Run: headless pygame with SDL's dummy video driver; simulated clock (each Clock.tick advances the game by its frame time, no real sleeping); random seed 0; keys injected as events and as key.get_pressed() state; mouse plan: one left click at the window centre at the start of phase 2, then a move to the lower-right quarter at the start of phase 3.
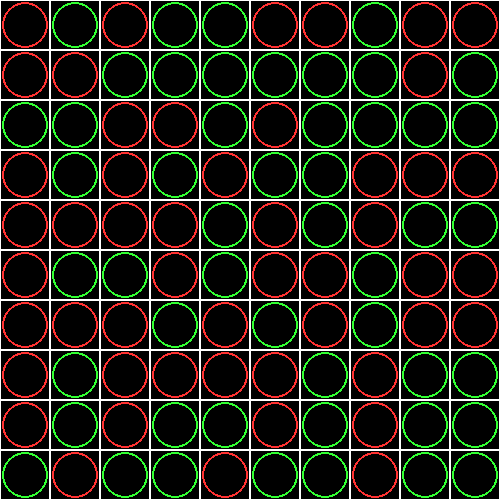
Frame 1 of 4 · flips 1–60 · no input
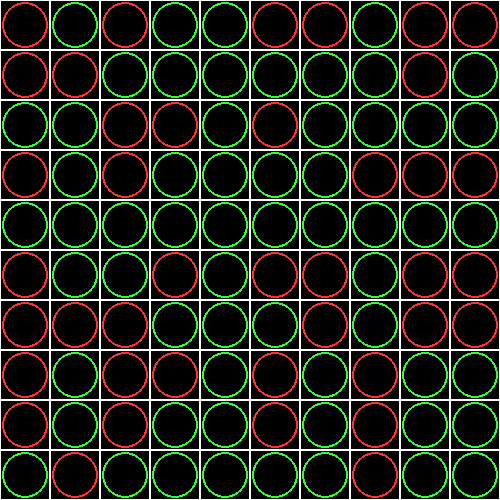
Frame 2 of 4 · flips 61–180 · clicked the window centre · tapped SPACE, RETURN · held RIGHT (→), D
Frame 3 of 4 · flips 181–300 · moved the mouse to the lower-right quarter · held DOWN (↓), S · screen unchanged from frame 2, image omitted
Frame 4 of 4 · flips 301–420 · held LEFT (←), A, UP (↑), W · screen unchanged from frame 3, image omitted

The pygame program that drew these frames:

import pygame
import random


class Board:
    # создание поля
    def __init__(self, width, height):
        self.width = width
        self.height = height
        a = []
        for i in range(height):
            v = []
            for j in range(width):
                v.append(random.choice([0, 1]))
            a.append(v)
        self.board = a.copy()
        # self.board = [[0] * width for _ in range(height)]
        # значения по умолчанию
        self.left = 10
        self.top = 10
        self.cell_size = 30

    # настройка внешнего вида
    def set_view(self, top, left, cell_size):
        self.left = left
        self.top = top
        self.cell_size = cell_size

    def render(self):
        a = self.board
        if self.board.count([0] * self.width) == self.height or self.board.count([1] * self.width) == self.height:
            print('THE END')
            pygame.quit()
        for i in range(len(a)):
            for j in range(len(a[i])):
                if self.board[i][j] == 0:
                    pygame.draw.rect(screen, (255, 255, 255), (
                        self.top + i * self.cell_size, self.left + j * self.cell_size, self.cell_size,
                        self.cell_size), 1)
                    pygame.draw.circle(screen, (50, 255, 50), (self.top + i * self.cell_size + self.cell_size // 2,
                                       self.left + j * self.cell_size + self.cell_size // 2),
                                       self.cell_size // 2 - 2, 2)
                else:
                    pygame.draw.rect(screen, (255, 255, 255), (
                        self.top + i * self.cell_size, self.left + j * self.cell_size, self.cell_size,
                        self.cell_size), 1)
                    pygame.draw.circle(screen, (255, 50, 50), (self.top + i * self.cell_size + self.cell_size // 2,
                                                                 self.left + j * self.cell_size + self.cell_size // 2),
                                       self.cell_size // 2 - 2, 2)

    def get_cell(self, mouse_pos):
        y = mouse_pos[0] - self.top
        x = mouse_pos[1] - self.left
        if 0 <= x <= self.width * self.cell_size and 0 <= y <= self.height * self.cell_size:
            for i in range(self.height):
                for j in range(self.width):
                    # print(x, y, i, j)
                    if j * self.cell_size <= x <= (j + 1) * self.cell_size and i * self.cell_size <= y <= (i + 1) * self.cell_size:
                        return [i, j]
        else:
            return None

    def on_click(self, cell_coords):
        if cell_coords is not None:
            for i in range(self.height):
                self.board[i][cell_coords[1]] = self.board[cell_coords[0]][cell_coords[1]]
            for i in range(self.width):
                self.board[cell_coords[0]][i] = self.board[cell_coords[0]][cell_coords[1]]

    def get_click(self, mouse_pos):
        self.on_click(self.get_cell(mouse_pos))


pygame.init()
n = 10
v = 500
size = width, height = v, v
board = Board(n, n)
board.set_view(0, 0, v // n)
screen = pygame.display.set_mode(size)
screen.fill((0, 0, 0))
running = True
while running:
    for event in pygame.event.get():
        if event.type == pygame.QUIT:
            running = False
        if event.type == pygame.MOUSEBUTTONDOWN:
            board.get_click(event.pos)
    screen.fill((0, 0, 0))
    board.render()
    pygame.display.flip()
